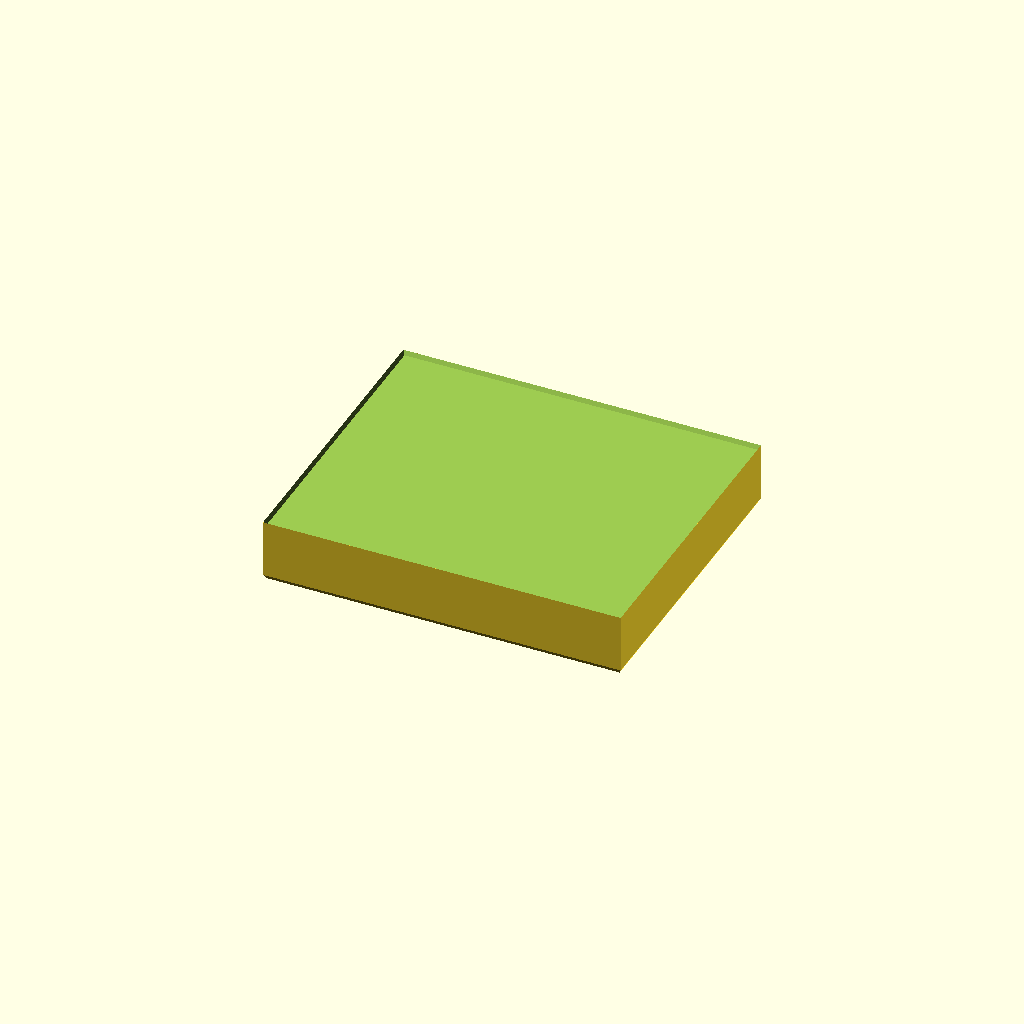
Cell 1 — every parameter at its default value.
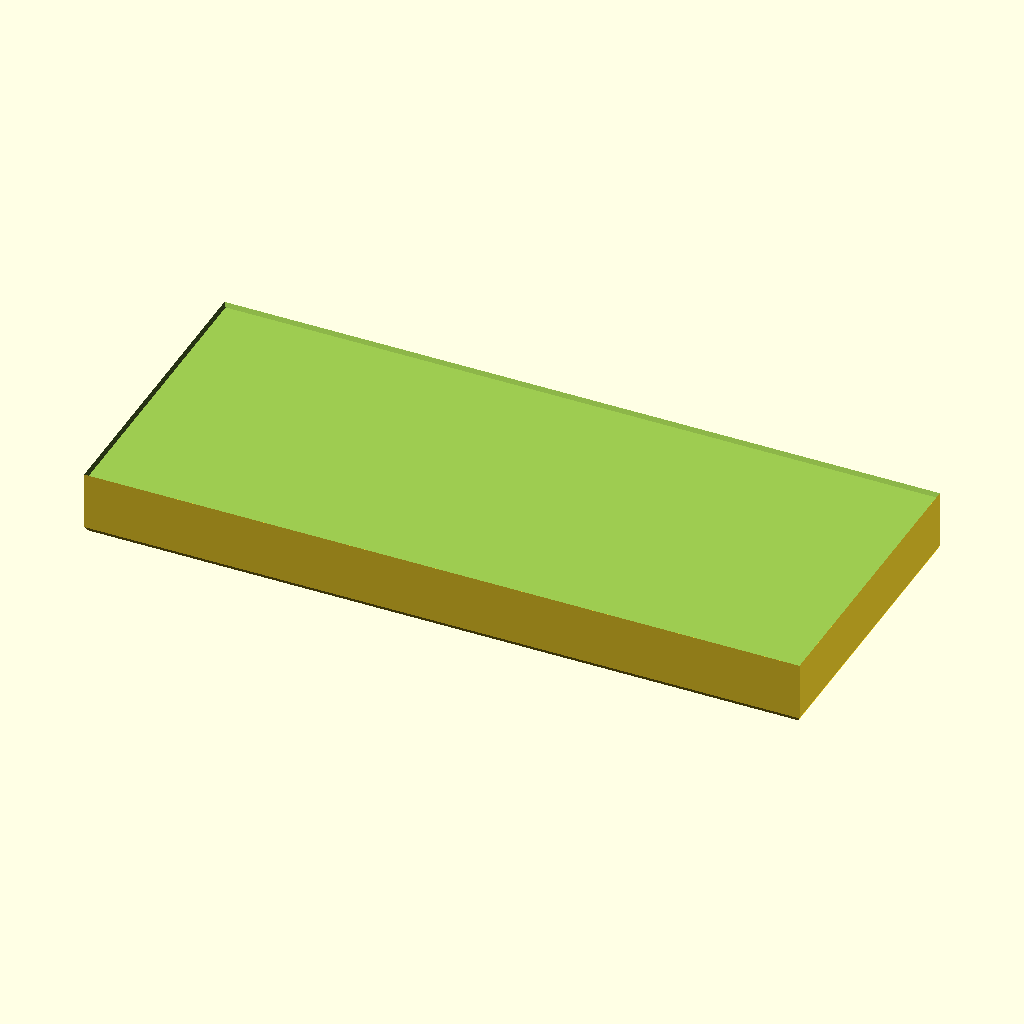
Cell 2: shelf_len = 404 (everything else at default).
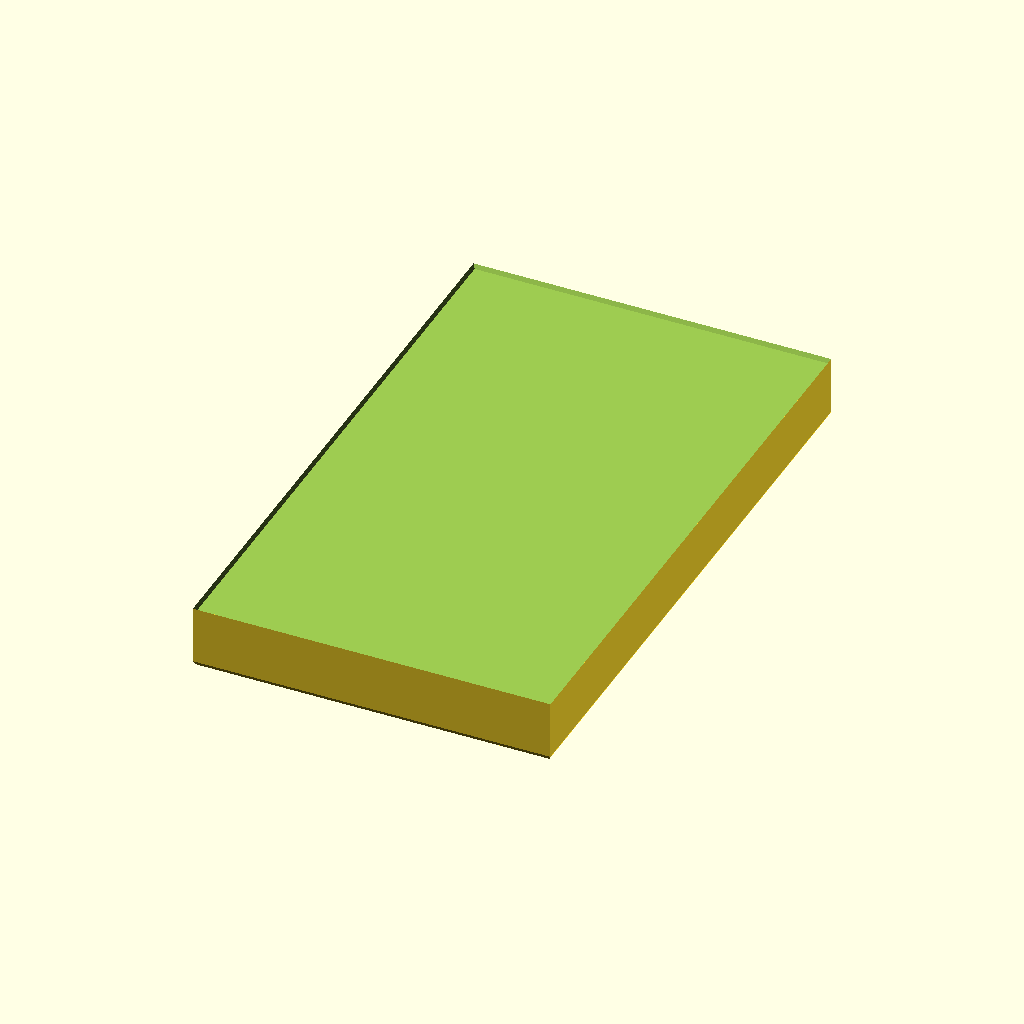
Cell 3: the same model with shelf_wid = 340.
One fixed orthographic camera (rotation 55°, 0°, 25°; colour scheme Cornfield) for every cell.
Source of the model, shelf_box.scad:
// Crate "shelf" inserts
// 20.2x17 cm^2
shelf_len = 202.0;
shelf_wid = 170.0;
shelf_h = 150.0/4.0; // 150mm total height, 4 shelves total

wall_thick = 0.8;
spacing = wall_thick*2.0;


// Side wall without handle
module wall3D(wid) {
    translate([0,0,shelf_h/2.0])
    rotate([90,0,0])
    translate([0,0,-wall_thick/2.0])
    linear_extrude(wall_thick)
    square([wid, shelf_h], center=true);
}

module uncutBox3D() {
    union() {
        translate([0,shelf_wid/2-wall_thick/2.0,0])
        wall3D(shelf_len);
        translate([0,-shelf_wid/2+wall_thick/2.0,0])
        wall3D(shelf_len);
        
        rotate([0,0,90]) {
        translate([0,shelf_len/2-wall_thick/2.0,0])
        wall3D(shelf_wid);
        translate([0,-shelf_len/2+wall_thick/2.0,0])
        wall3D(shelf_wid);
        }
    }
}

module solidBoxTop3D() {
    translate([0,0,shelf_h/2.0])
    cube([shelf_len, shelf_wid, (shelf_h*7.0)/8.0], center=true);
}

diff = wall_thick+spacing;
module solidBoxBottom3D() {
    translate([0,0,shelf_h/(2*8.0)])
    cube([shelf_len-diff, shelf_wid-diff, shelf_h/8.0], center=true);
}

module solidBox3D() {
    union() {
        solidBoxTop3D();
        solidBoxBottom3D();
    }
}

module hulledSolidBox3D() {
    hull() {
    solidBox3D();
    solidBox3D();    
    }
    
}

difference() {
hulledSolidBox3D();
translate([0,0,shelf_h*(7.0/8.0)])
hulledSolidBox3D();
}
Customizer parameters (derived from the source; name, type, default, range or options):
shelf_len: number, default 202
shelf_wid: number, default 170
wall_thick: number, default 0.8
